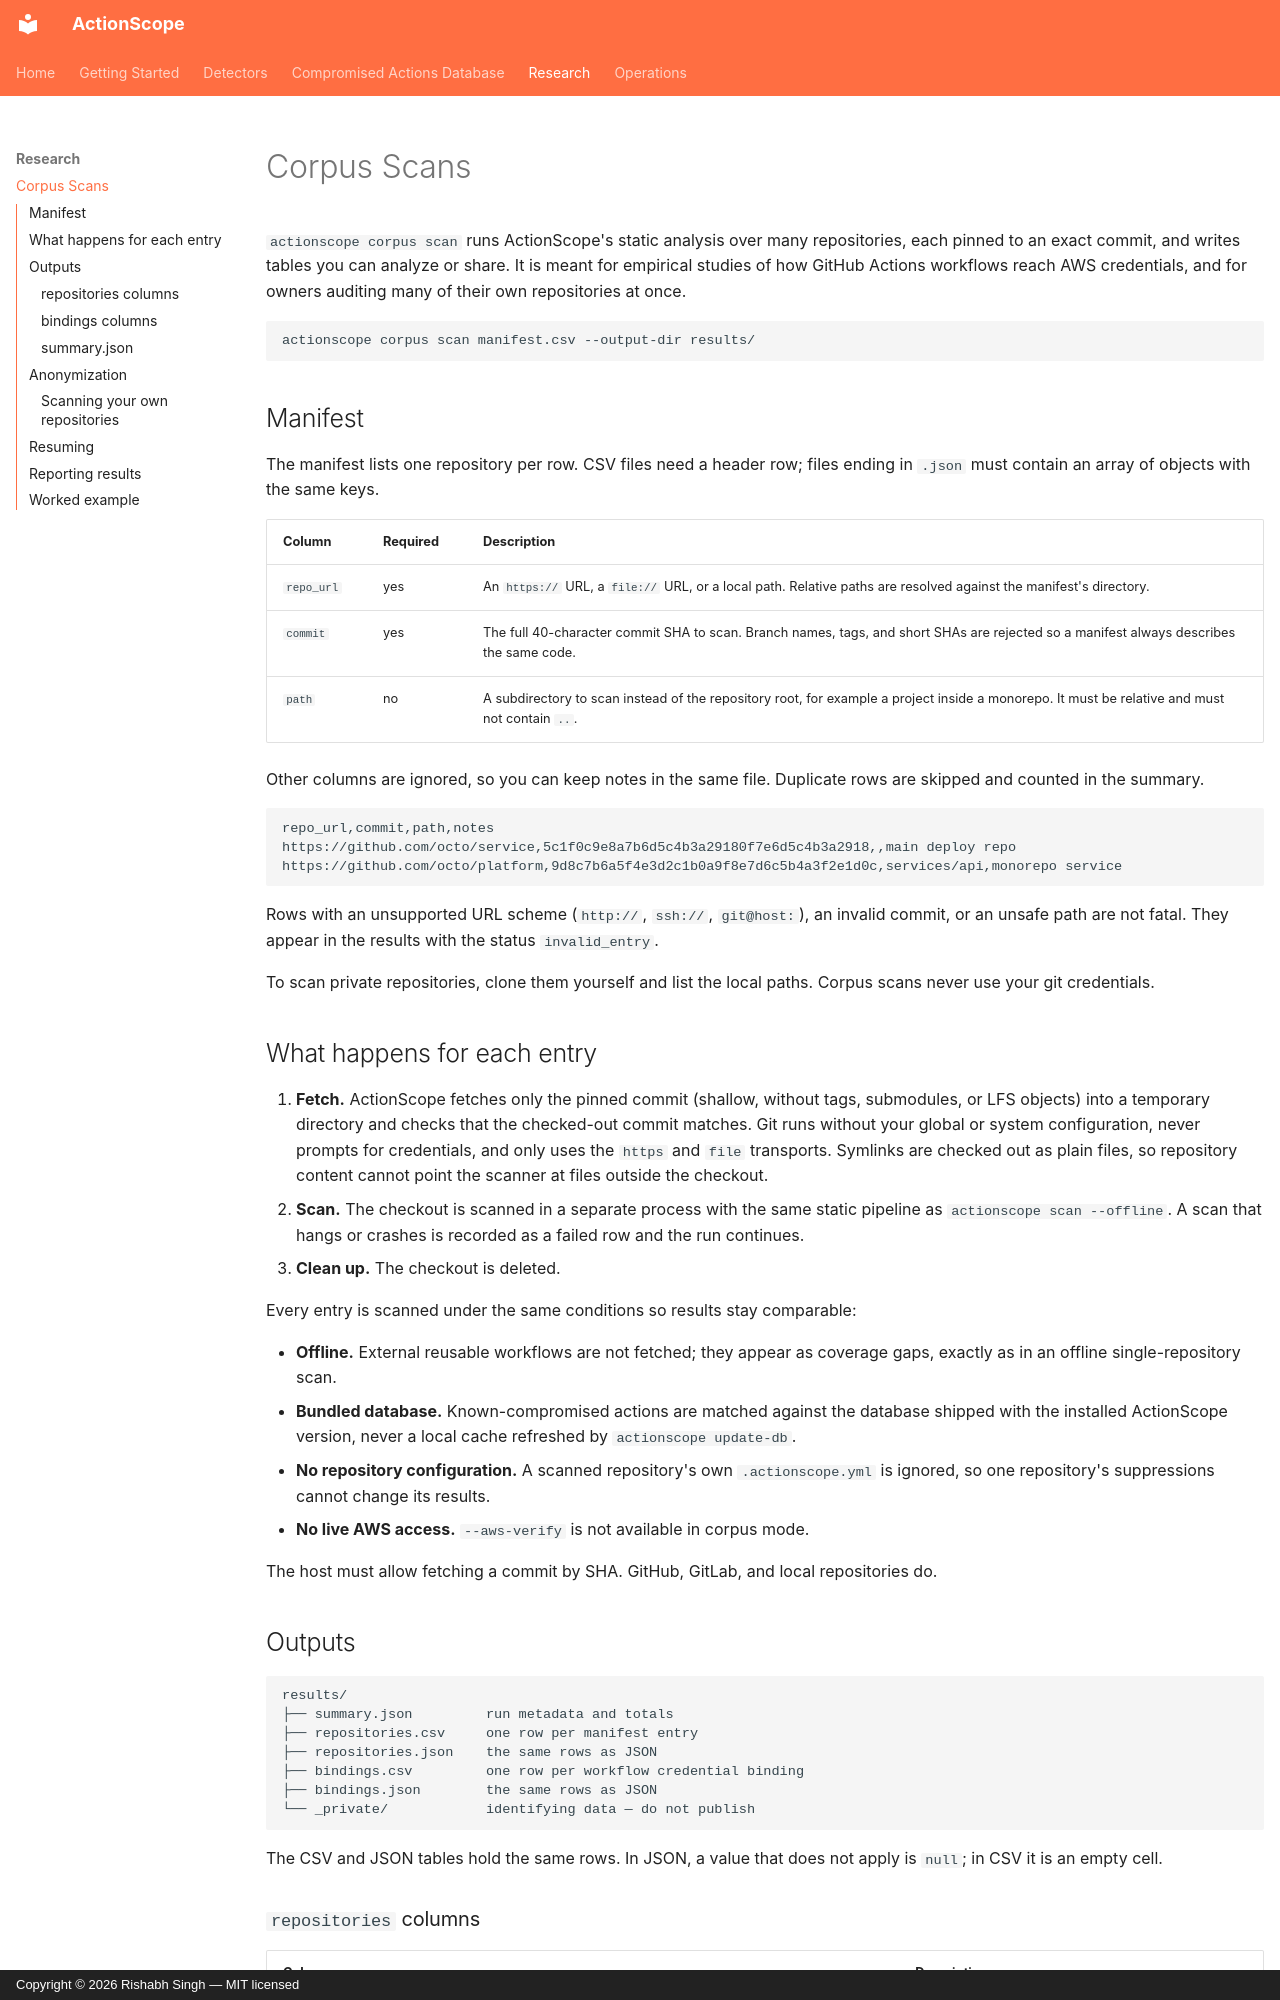

repository: r12habh/ActionScope · page: corpus/index.html · generator: mkdocs · copyright: Copyright © 2026 Rishabh Singh — MIT licensed

# Corpus Scans

`actionscope corpus scan` runs ActionScope's static analysis over many
repositories, each pinned to an exact commit, and writes tables you can analyze
or share. It is meant for empirical studies of how GitHub Actions workflows
reach AWS credentials, and for owners auditing many of their own repositories
at once.

```bash
actionscope corpus scan manifest.csv --output-dir results/
```

## Manifest

The manifest lists one repository per row. CSV files need a header row; files
ending in `.json` must contain an array of objects with the same keys.

| Column | Required | Description |
|--------|----------|-------------|
| `repo_url` | yes | An `https://` URL, a `file://` URL, or a local path. Relative paths are resolved against the manifest's directory. |
| `commit` | yes | The full 40-character commit SHA to scan. Branch names, tags, and short SHAs are rejected so a manifest always describes the same code. |
| `path` | no | A subdirectory to scan instead of the repository root, for example a project inside a monorepo. It must be relative and must not contain `..`. |

Other columns are ignored, so you can keep notes in the same file. Duplicate
rows are skipped and counted in the summary.

```csv
repo_url,commit,path,notes
https://github.com/octo/service,5c1f0c9e8a7b6d5c4b3a29180f7e6d5c4b3a2918,,main deploy repo
https://github.com/octo/platform,9d8c7b6a5f4e3d2c1b0a9f8e7d6c5b4a3f2e1d0c,services/api,monorepo service
```

Rows with an unsupported URL scheme (`http://`, `ssh://`, `git@host:`), an
invalid commit, or an unsafe path are not fatal. They appear in the results with
the status `invalid_entry`.

To scan private repositories, clone them yourself and list the local paths.
Corpus scans never use your git credentials.

## What happens for each entry

1. **Fetch.** ActionScope fetches only the pinned commit (shallow, without tags,
   submodules, or LFS objects) into a temporary directory and checks that the
   checked-out commit matches. Git runs without your global or system
   configuration, never prompts for credentials, and only uses the `https` and
   `file` transports. Symlinks are checked out as plain files, so repository
   content cannot point the scanner at files outside the checkout.
2. **Scan.** The checkout is scanned in a separate process with the same static
   pipeline as `actionscope scan --offline`. A scan that hangs or crashes is
   recorded as a failed row and the run continues.
3. **Clean up.** The checkout is deleted.

Every entry is scanned under the same conditions so results stay comparable:

- **Offline.** External reusable workflows are not fetched; they appear as
  coverage gaps, exactly as in an offline single-repository scan.
- **Bundled database.** Known-compromised actions are matched against the
  database shipped with the installed ActionScope version, never a local cache
  refreshed by `actionscope update-db`.
- **No repository configuration.** A scanned repository's own
  `.actionscope.yml` is ignored, so one repository's suppressions cannot change
  its results.
- **No live AWS access.** `--aws-verify` is not available in corpus mode.

The host must allow fetching a commit by SHA. GitHub, GitLab, and local
repositories do.

## Outputs

```text
results/
├── summary.json         run metadata and totals
├── repositories.csv     one row per manifest entry
├── repositories.json    the same rows as JSON
├── bindings.csv         one row per workflow credential binding
├── bindings.json        the same rows as JSON
└── _private/            identifying data — do not publish
```

The CSV and JSON tables hold the same rows. In JSON, a value that does not
apply is `null`; in CSV it is an empty cell.
